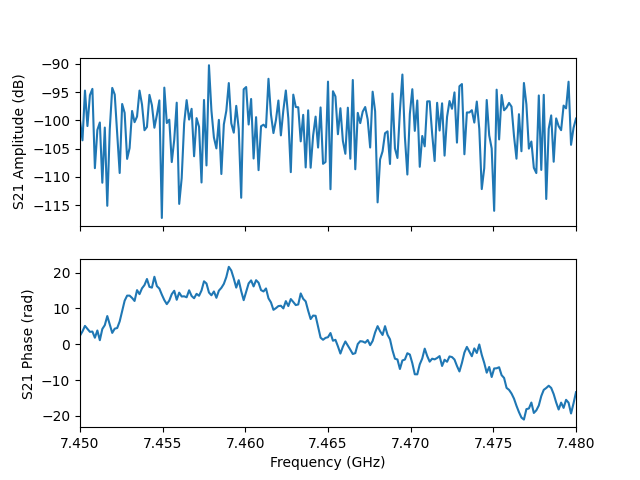

Values plotted in this chart, from the file beside it:
frequency, amplitude, phase, I, Q
7450000000, -99.98, 2.396, -7.363824352069059e-06, 6.8012327574251685e-06
7450150000, -103.5, 3.588, -6.000097982905572e-06, -2.8738413675455377e-06
7450300000, -94.74, 5.126, 7.357406502705999e-06, -1.6783866158220917e-05
7450450000, -101, 4.285, -3.688191782202921e-06, -8.096726560324896e-06
7450600000, -95.56, 3.462, -1.5831012206035666e-05, -5.250747108220821e-06
7450750000, -94.43, 3.542, -1.7480275346315466e-05, -7.399589776468929e-06
7450900000, -108.5, 1.817, -9.183835345538682e-07, 3.6564867968991166e-06
7451050000, -101.7, 3.84, -6.288790700637037e-06, -5.280312961986056e-06
7451200000, -100.4, 1.126, 4.1201369640475605e-06, 8.636896382085979e-06
7451350000, -111.1, 4.26, -1.2254886314622127e-06, -2.5192061912093777e-06
7451500000, -101.3, 5.333, 5.015443548472831e-06, -7.01773569744546e-06
7451650000, -115.1, 7.873, -3.3967623380704026e-08, 1.7503045910416404e-06
7451800000, -101.6, 5.52, 6.009353910485515e-06, -5.747123395849485e-06
7451950000, -94.26, 3.166, -1.9354311007191427e-05, -4.795710992766544e-07
7452100000, -95.43, 4.349, -6.008479886077112e-06, -1.5812487617949955e-05
7452250000, -102.2, 4.532, -1.3833296179655008e-06, -7.599111540912418e-06
7452400000, -109.3, 6.374, 3.402375796213164e-06, 3.1057425076141953e-07
7452550000, -97.11, 9.275, -1.378442993882345e-05, 2.08678238777793e-06
7452700000, -98.68, 12.16, 1.069673180609243e-05, -4.5894148570369e-06
7452850000, -106.8, 13.58, 2.402805876045022e-06, 3.871432454616297e-06
7453000000, -104.9, 13.59, 2.9712628020206466e-06, 4.845718194701476e-06
7453150000, -98.35, 12.94, 1.1275762517470866e-05, 4.370548595034052e-06
7453300000, -100.3, 12.09, 8.558554327464662e-06, -4.405078016134212e-06
7453450000, -99.33, 15.12, -8.973583135230001e-06, 6.004514489177382e-06
7453600000, -94.74, 14, 2.4996297725010663e-06, 1.8150605683331378e-05
7453750000, -97.19, 15.63, -1.3774659237242304e-05, 1.0791395652631763e-06
7453900000, -101.8, 16.54, -5.528974725166336e-06, -6.014452992531005e-06
7454050000, -101.2, 18.23, 7.108572390279733e-06, -5.0622074923012406e-06
7454200000, -95.5, 16.03, -1.5911162336124107e-05, -5.383044936024817e-06
7454350000, -97.32, 15.82, -1.3527086593967397e-05, -1.4765380456083221e-06
7454500000, -101.3, 18.85, 8.596254701842554e-06, 3.7520077711405975e-08
7454650000, -99.06, 16.24, -9.580985533830244e-06, -5.697169399354607e-06
7454800000, -96.47, 15.55, -1.4823259334661998e-05, 2.3936861452966696e-06
7454950000, -117.3, 13.85, 3.8095726040410227e-07, 1.3121982647135155e-06
7455100000, -94.22, 12.34, 1.8959657609229907e-05, -4.403914772410644e-06
7455250000, -100.5, 11.21, 1.999289906962076e-06, -9.251816663891077e-06
7455400000, -99.89, 12.19, 9.435906576982234e-06, -3.6816920783167006e-06
7455550000, -107.4, 14, 5.905584998799895e-07, 4.229266323818592e-06
7455700000, -103.4, 14.95, -4.867474217462586e-06, 4.650355094781844e-06
7455850000, -96.88, 12.42, 1.4169851056067273e-05, -2.087778511850047e-06
7456000000, -114.8, 14.42, -5.082906113784702e-07, 1.7473892057751073e-06
7456150000, -110.2, 13.34, 2.2023889414413134e-06, 2.1498342448467156e-06
7456300000, -100.5, 13.4, 6.3243514887290075e-06, 6.95613107382087e-06
7456450000, -96.43, 13.12, 1.2829148545279168e-05, 7.945183824631386e-06
7456600000, -99.87, 15.07, -8.166135557985399e-06, 6.023050445946865e-06
7456750000, -97.97, 13.49, 7.622489192726789e-06, 1.0079398634843528e-05
7456900000, -106.4, 12.85, 4.6118816499074455e-06, 1.3515863201973843e-06
7457050000, -99.61, 14.08, 5.458599048324686e-07, 1.0444014151289593e-05
7457200000, -101.1, 13.54, 4.934420303470688e-06, 7.259591711772373e-06
7457350000, -111, 15.02, -2.179730017815018e-06, 1.781986156856874e-06
7457500000, -96.4, 17.59, 4.6166883294063155e-06, -1.4412623386306223e-05
7457650000, -108, 16.98, -1.1874500387420994e-06, -3.804317429967341e-06
7457800000, -90.25, 14.45, -9.358821444038767e-06, 2.9264418117236346e-05
7457950000, -98.31, 13.68, 5.403490831668023e-06, 1.0882230526476633e-05
7458100000, -103, 14.75, -4.044250999868382e-06, 5.763662102253875e-06
7458250000, -105, 12.98, 5.177150342206005e-06, 2.2466517748398473e-06
7458400000, -99.92, 14.97, -7.493113116652239e-06, 6.757659775757929e-06
7458550000, -109.5, 15.75, -3.343957587276236e-06, -1.5264947705873055e-07
7458700000, -100.7, 16.87, -3.6931528484274168e-06, -8.420711310463957e-06
7458850000, -98.32, 18.77, 1.2106568647141103e-05, -9.06885247786704e-07
... 141 more rows
